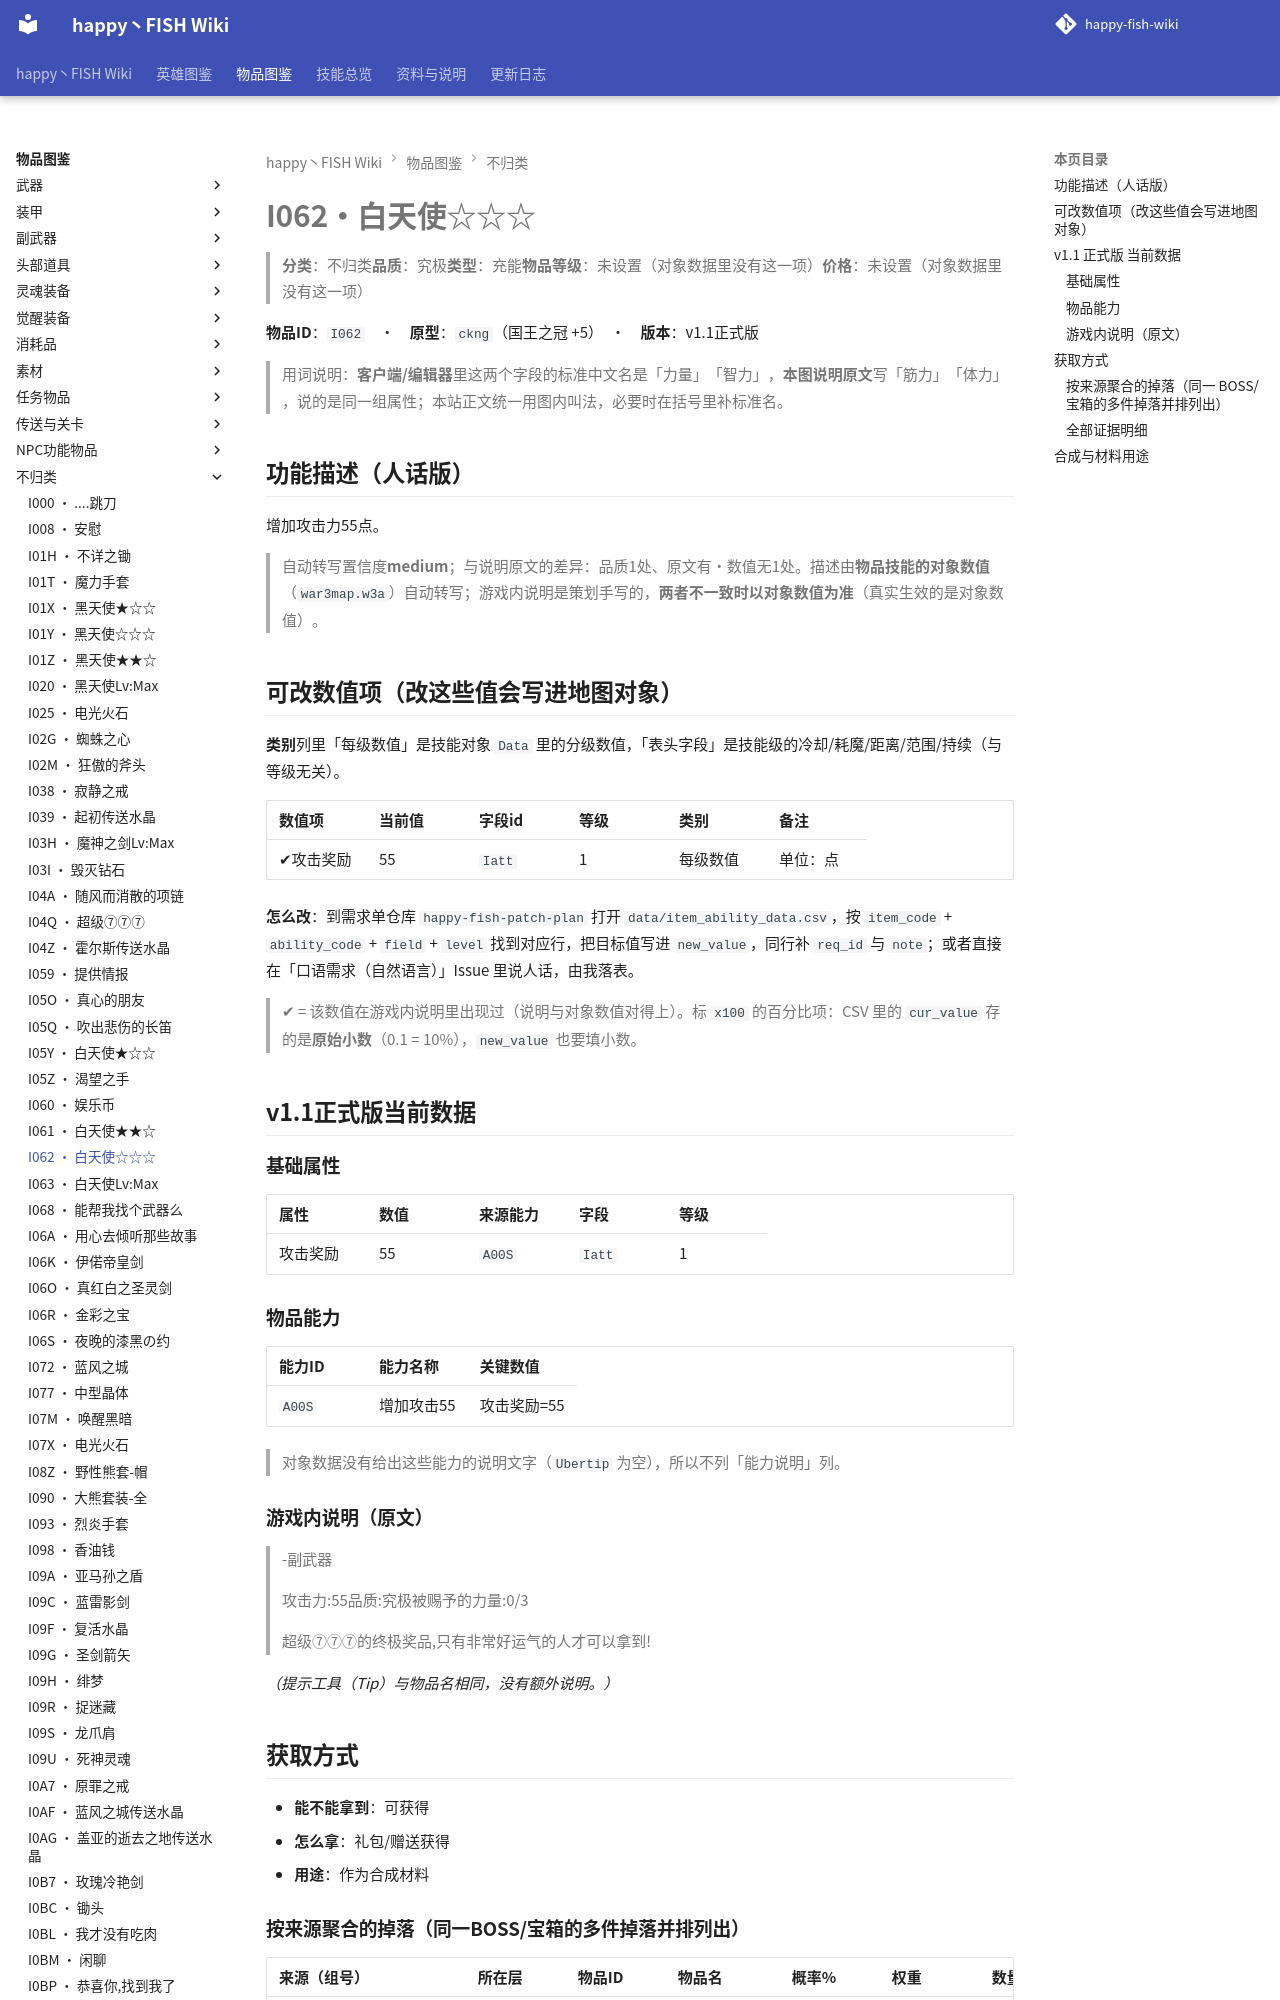

repository: slasher233/happy-fish-sao-wiki · page: items/不归类/I062_白天使☆☆☆/index.html · generator: mkdocs

# I062 · 白天使☆☆☆

> **分类**：不归类　**品质**：究极　**类型**：充能　**物品等级**：未设置（对象数据里没有这一项）　**价格**：未设置（对象数据里没有这一项）

**物品 ID**：`I062`　·　**原型**：`ckng`（国王之冠 +5）　·　**版本**：v1.1 正式版

> 用词说明：**客户端/编辑器**里这两个字段的标准中文名是「力量」「智力」，**本图说明原文**写「筋力」「体力」，说的是同一组属性；本站正文统一用图内叫法，必要时在括号里补标准名。

## 功能描述（人话版）

增加攻击力 55 点。

> 自动转写置信度 **medium**；与说明原文的差异：品质 1 处、原文有·数值无 1 处。
> 描述由**物品技能的对象数值**（`war3map.w3a`）自动转写；游戏内说明是策划手写的，**两者不一致时以对象数值为准**（真实生效的是对象数值）。

## 可改数值项（改这些值会写进地图对象）

**类别**列里「每级数值」是技能对象 `Data` 里的分级数值，「表头字段」是技能级的冷却/耗魔/距离/范围/持续（与等级无关）。

| 数值项 | 当前值 | 字段 id | 等级 | 类别 | 备注 |
| --- | --- | --- | --- | --- | --- |
| ✔ 攻击奖励 | 55 | `Iatt` | 1 | 每级数值 | 单位：点 |


**怎么改**：到需求单仓库 `happy-fish-patch-plan` 打开 `data/item_ability_data.csv`，按 `item_code` + `ability_code` + `field` + `level` 找到对应行，把目标值写进 `new_value`，同行补 `req_id` 与 `note`；或者直接在「口语需求（自然语言）」Issue 里说人话，由我落表。

> ✔ = 该数值在游戏内说明里出现过（说明与对象数值对得上）。标 `x100` 的百分比项：CSV 里的 `cur_value` 存的是**原始小数**（0.1 = 10%），`new_value` 也要填小数。

## v1.1 正式版 当前数据

### 基础属性

| 属性 | 数值 | 来源能力 | 字段 | 等级 |
| --- | --- | --- | --- | --- |
| 攻击奖励 | 55 | `A00S` | `Iatt` | 1 |

### 物品能力

| 能力 ID | 能力名称 | 关键数值 |
| --- | --- | --- |
| `A00S` | 增加攻击55 | 攻击奖励=55 |


> 对象数据没有给出这些能力的说明文字（`Ubertip` 为空），所以不列「能力说明」列。

### 游戏内说明（原文）

> -副武器
>
> 攻击力:55
> 品质:究极
> 被赐予的力量:0/3
>
>
> 超级⑦⑦⑦的终极奖品,只有非常好运气的人才可以拿到!

_（提示工具（Tip）与物品名相同，没有额外说明。）_
